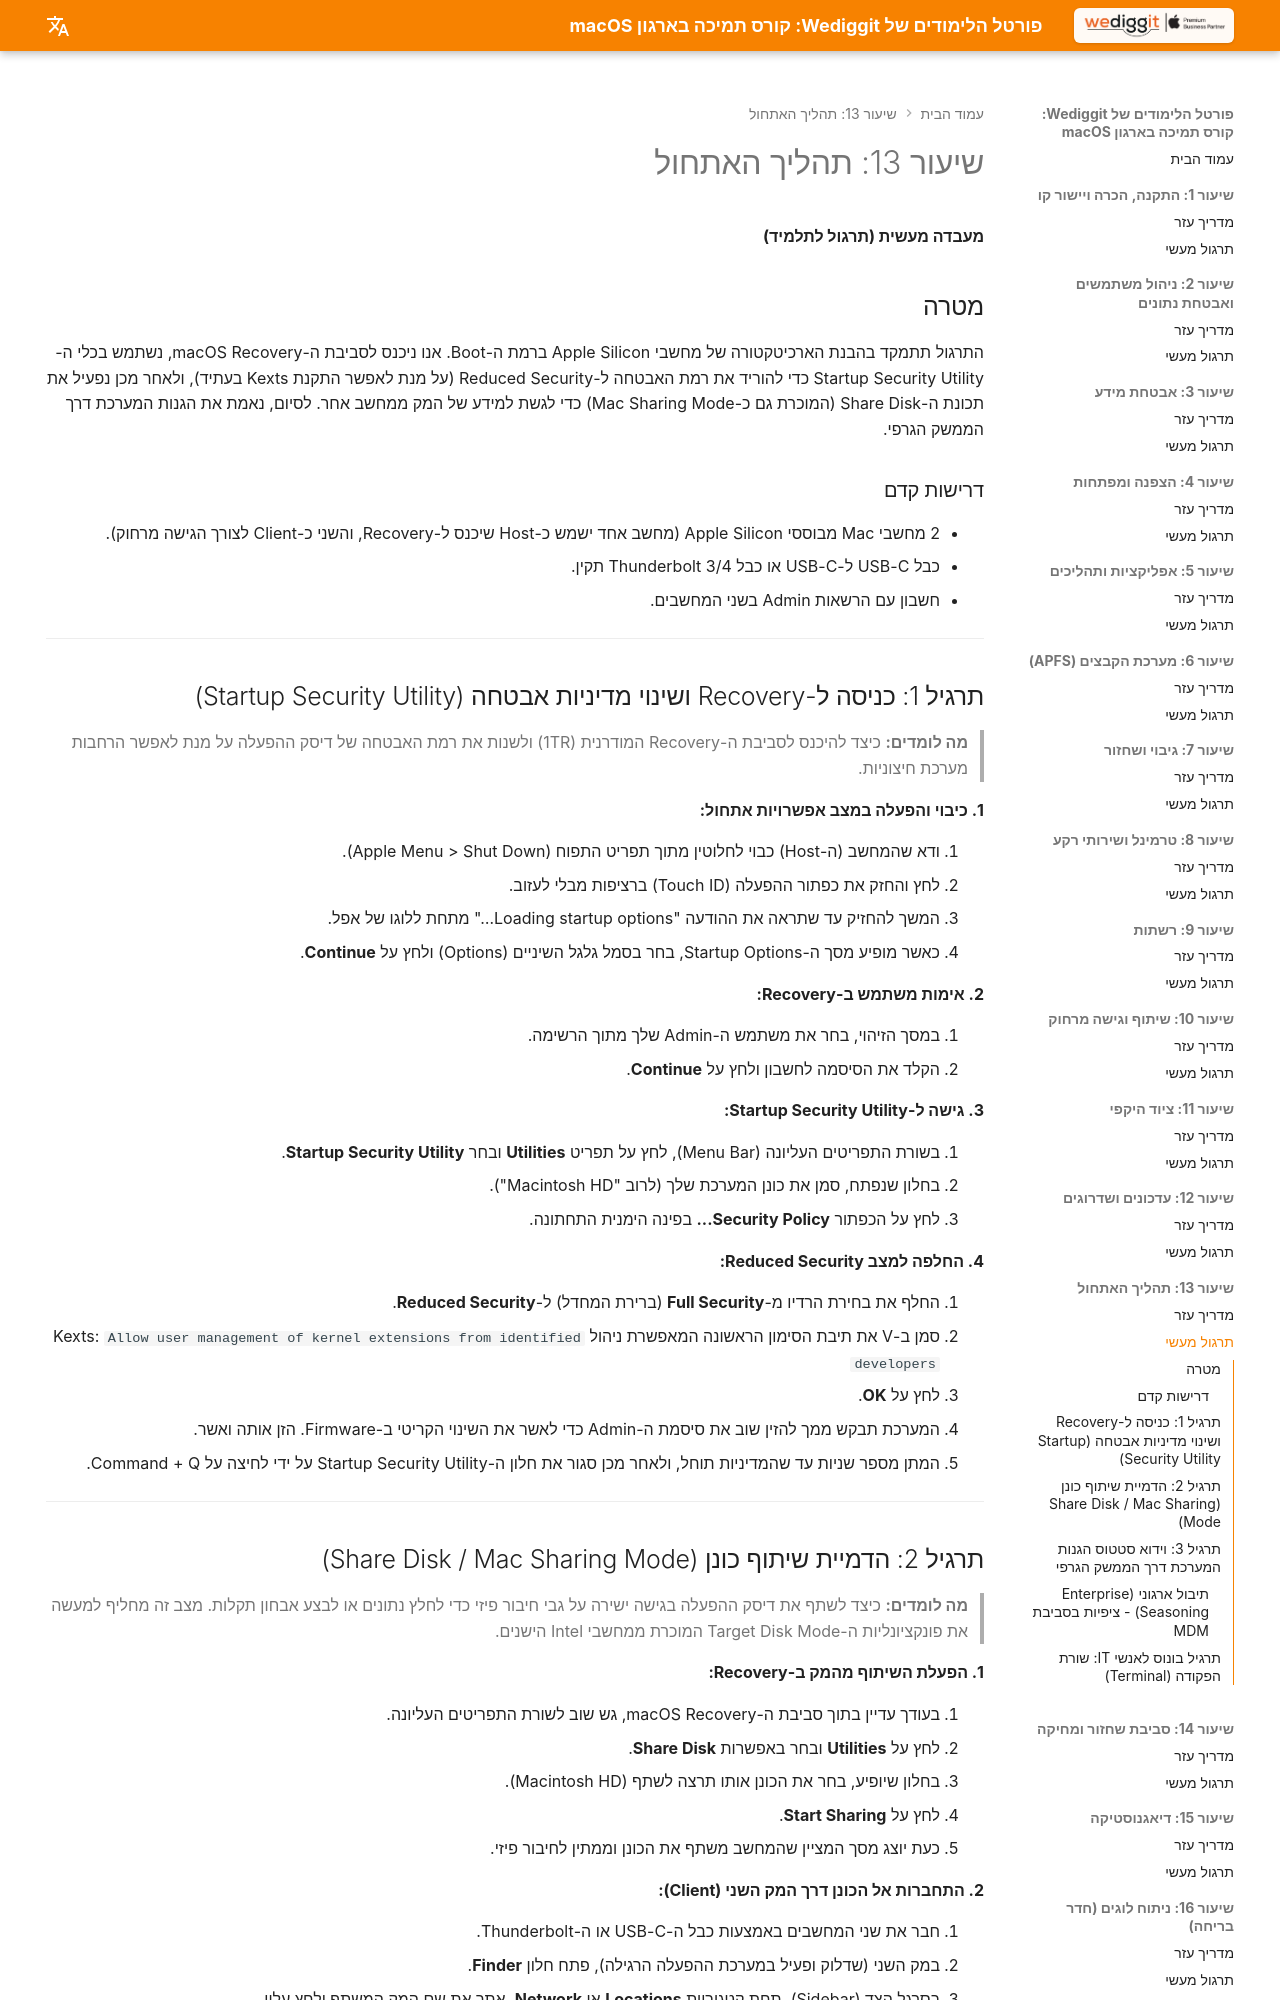

repository: omerninyo/macOS-Support-Essentials-Portal · page: Lesson_13/Hands_On_Lab/index.html · generator: mkdocs

# שיעור 13: תהליך האתחול
**מעבדה מעשית (תרגול לתלמיד)**

## מטרה
התרגול תתמקד בהבנת הארכיטקטורה של מחשבי Apple Silicon ברמת ה-Boot. אנו ניכנס לסביבת ה-macOS Recovery, נשתמש בכלי ה-Startup Security Utility כדי להוריד את רמת האבטחה ל-Reduced Security (על מנת לאפשר התקנת Kexts בעתיד), ולאחר מכן נפעיל את תכונת ה-Share Disk (המוכרת גם כ-Mac Sharing Mode) כדי לגשת למידע של המק ממחשב אחר. לסיום, נאמת את הגנות המערכת דרך הממשק הגרפי.

### דרישות קדם

- 2 מחשבי Mac מבוססי Apple Silicon (מחשב אחד ישמש כ-Host שיכנס ל-Recovery, והשני כ-Client לצורך הגישה מרחוק).
- כבל USB-C ל-USB-C או כבל Thunderbolt 3/4 תקין.
- חשבון עם הרשאות Admin בשני המחשבים.

---

## תרגיל 1: כניסה ל-Recovery ושינוי מדיניות אבטחה (Startup Security Utility)

> **מה לומדים:** כיצד להיכנס לסביבת ה-Recovery המודרנית (1TR) ולשנות את רמת האבטחה של דיסק ההפעלה על מנת לאפשר הרחבות מערכת חיצוניות.

**1. כיבוי והפעלה במצב אפשרויות אתחול:**

1. ודא שהמחשב (ה-Host) כבוי לחלוטין מתוך תפריט התפוח (Apple Menu > Shut Down).
2. לחץ והחזק את כפתור ההפעלה (Touch ID) ברציפות מבלי לעזוב.
3. המשך להחזיק עד שתראה את ההודעה "Loading startup options…" מתחת ללוגו של אפל.
4. כאשר מופיע מסך ה-Startup Options, בחר בסמל גלגל השיניים (Options) ולחץ על **Continue**.

**2. אימות משתמש ב-Recovery:**

1. במסך הזיהוי, בחר את משתמש ה-Admin שלך מתוך הרשימה.
2. הקלד את הסיסמה לחשבון ולחץ על **Continue**.

**3. גישה ל-Startup Security Utility:**

1. בשורת התפריטים העליונה (Menu Bar), לחץ על תפריט **Utilities** ובחר **Startup Security Utility**.
2. בחלון שנפתח, סמן את כונן המערכת שלך (לרוב "Macintosh HD").
3. לחץ על הכפתור **Security Policy...** בפינה הימנית התחתונה.

**4. החלפה למצב Reduced Security:**

1. החלף את בחירת הרדיו מ-**Full Security** (ברירת המחדל) ל-**Reduced Security**.
2. סמן ב-V את תיבת הסימון הראשונה המאפשרת ניהול Kexts:
   `Allow user management of kernel extensions from identified developers`
3. לחץ על **OK**.
4. המערכת תבקש ממך להזין שוב את סיסמת ה-Admin כדי לאשר את השינוי הקריטי ב-Firmware. הזן אותה ואשר.
5. המתן מספר שניות עד שהמדיניות תוחל, ולאחר מכן סגור את חלון ה-Startup Security Utility על ידי לחיצה על Command + Q.

---
